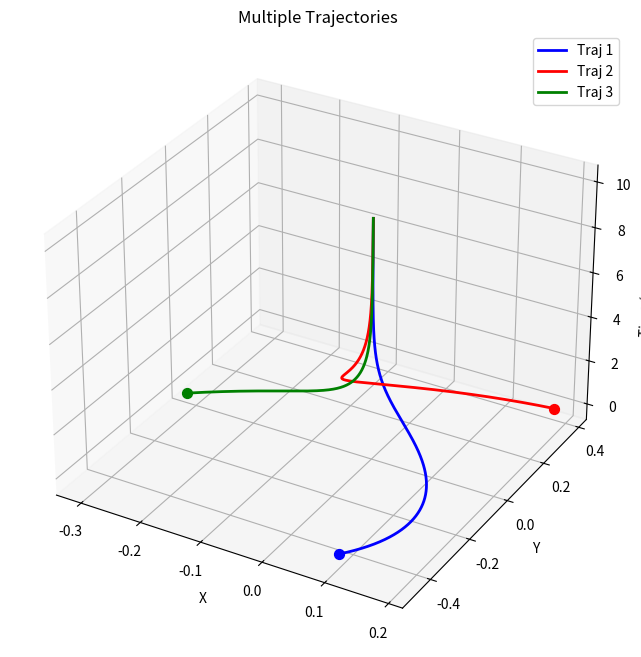
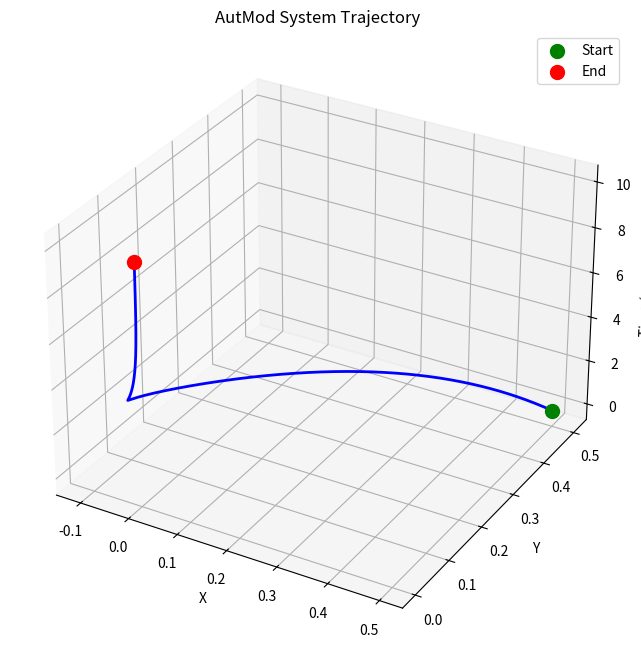
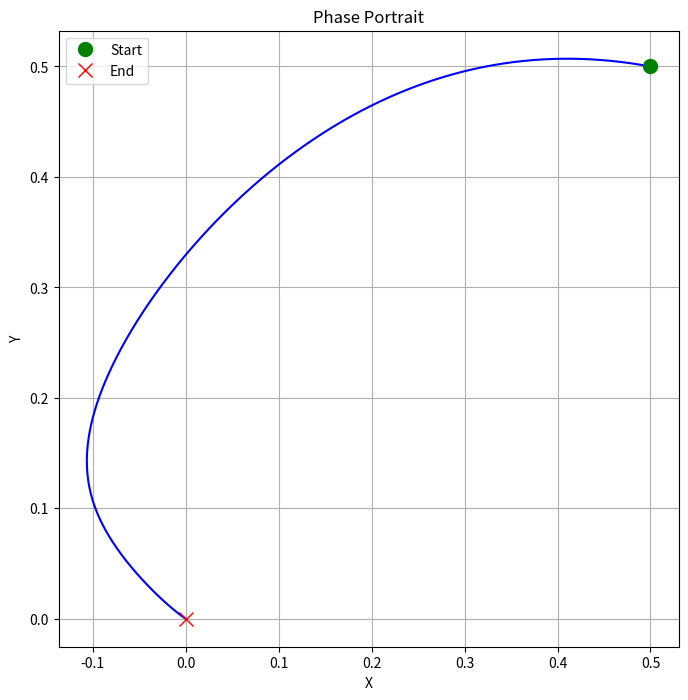
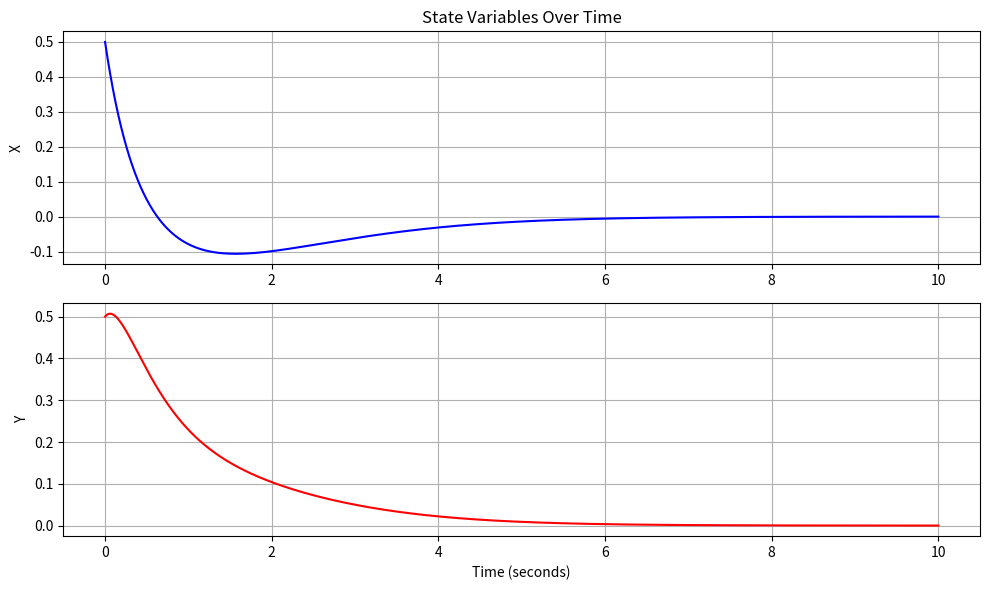
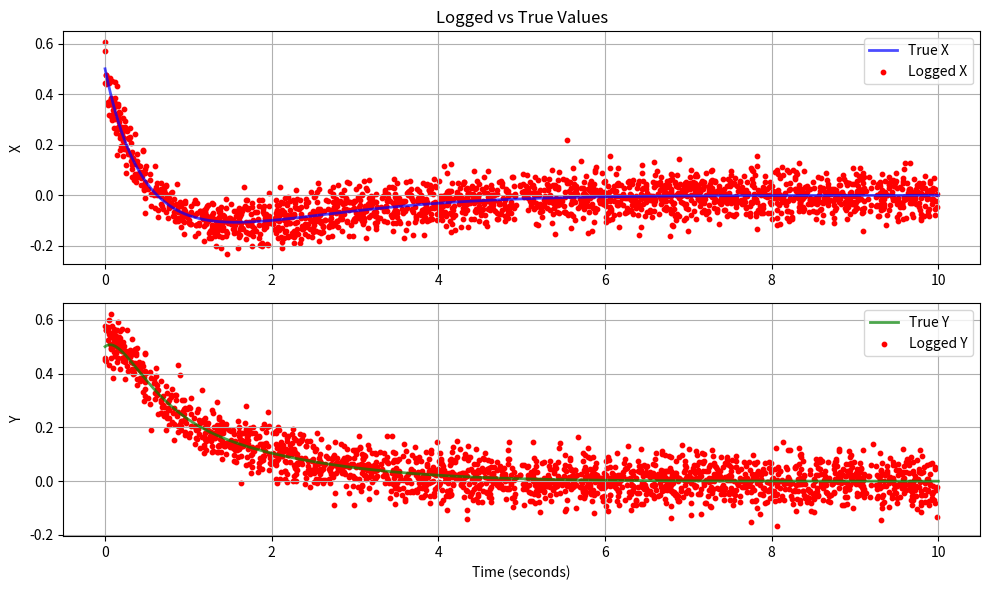

Write Python code to recreate these figures, in order.
import numpy as np
import matplotlib.pyplot as plt
from mpl_toolkits.mplot3d import Axes3D
import random

# Configuration parameters
dt = 0.001  # time step
total_time = 10.0  # simulate for 10 seconds
x0 = 0.5  # starting x
y0 = 0.5  # starting y

# Logging settings
log_chance = 0.2  # 20% chance to log each step
noise_level = 0.05  # how much noise in measurements

# Safety limits
x_limit = 3.0
y_limit = 3.0
max_distance = 5.0


def simulate_system(x_start, y_start, time_total, time_step):
    """
    Run the simulation from starting point using discrete time steps
    Implements: x[i+1] = x[i] + dt*(-y[i] - 1.5*x[i] - 1.5*x[i]^2)
                y[i+1] = y[i] + dt*(3*x[i]^2 - y[i])
    Returns lists of time, x, and y values
    """
    # Set up storage for results
    times = [0]
    x_values = [x_start]
    y_values = [y_start]
    
    # Calculate number of steps
    num_steps = int(time_total / time_step)
    
    # Run simulation using discrete steps with index i
    for i in range(num_steps):
        # current values at step i
        x_i = x_values[i]
        y_i = y_values[i]
        
        #  values are getting too big
        if abs(x_i) > 100 or abs(y_i) > 100:
            print(f"Warning: Values too large at step {i}, stopping simulation")
            break
        
        # Calculate x[i+1] using the equation
        x_next = x_i + dt * (-y_i - 1.5*x_i - 1.5*x_i**2)
        
        # Calculate y[i+1] using the equation
        y_next = y_i + dt * (3*x_i**2 - y_i)
        
        x_values.append(x_next)
        y_values.append(y_next)
        times.append((i+1) * time_step)
    
    return times, x_values, y_values


def create_logs(times, x_vals, y_vals, probability):
    """
    randomly sampling from the trajectory
    Adds some noise to simulate measurement errors
    """
    logs = []
    
    for i in range(len(times)):
        # Randomly decide if we log this point= 20%
        if random.random() < probability:
            # Add some measurement noise
            x_noisy = x_vals[i] + random.gauss(0, noise_level)
            y_noisy = y_vals[i] + random.gauss(0, noise_level)
            
            log_entry = {
                'step': i,
                'time': times[i],
                'x': x_noisy,
                'y': y_noisy,
                'x_true': x_vals[i],
                'y_true': y_vals[i]
            }
            logs.append(log_entry)
    
    return logs


def check_safety(times, x_vals, y_vals):
    """
    Check if the trajectory violates any safety constraints
    """
    violations = []
    
    for i in range(len(times)):
        t = times[i]
        x = x_vals[i]
        y = y_vals[i]
        
        # Check x bounds
        if x < -x_limit or x > x_limit:
            violations.append(f"X violation at step {i} (t={t:.2f}s): x={x:.2f}")
        
        # Check y bounds
        if y < -y_limit or y > y_limit:
            violations.append(f"Y violation at step {i} (t={t:.2f}s): y={y:.2f}")
        
        # Check distance from origin
        dist = np.sqrt(x**2 + y**2)
        if dist > max_distance:
            violations.append(f"Distance violation at step {i} (t={t:.2f}s): dist={dist:.2f}")
    
    return violations


def plot_3d_trajectory(times, x_vals, y_vals):
    """
    Plot the trajectory in 3D with time on the z-axis
    """
    fig = plt.figure(figsize=(10, 8))
    ax = fig.add_subplot(111, projection='3d')
    
    # Plot the path
    ax.plot(x_vals, y_vals, times, 'b-', linewidth=2)
    
    # Mark start and end
    ax.scatter([x_vals[0]], [y_vals[0]], [times[0]], 
              color='green', s=100, label='Start')
    ax.scatter([x_vals[-1]], [y_vals[-1]], [times[-1]], 
              color='red', s=100, label='End')
    
    ax.set_xlabel('X')
    ax.set_ylabel('Y')
    ax.set_zlabel('Time (seconds)')
    ax.set_title('AutMod System Trajectory')
    ax.legend()
    plt.show()


def plot_phase_portrait(x_vals, y_vals):
    """
    Plot x vs y (phase portrait)
    """
    plt.figure(figsize=(8, 8))
    plt.plot(x_vals, y_vals, 'b-', linewidth=1.5)
    plt.plot(x_vals[0], y_vals[0], 'go', markersize=10, label='Start')
    plt.plot(x_vals[-1], y_vals[-1], 'rx', markersize=10, label='End')
    plt.xlabel('X')
    plt.ylabel('Y')
    plt.title('Phase Portrait')
    plt.grid(True)
    plt.legend()
    plt.show()


def plot_time_series(times, x_vals, y_vals):
    """
    Plot x and y over time
    """
    plt.figure(figsize=(10, 6))
    
    plt.subplot(2, 1, 1)
    plt.plot(times, x_vals, 'b-', linewidth=1.5)
    plt.ylabel('X')
    plt.title('State Variables Over Time')
    plt.grid(True)
    
    plt.subplot(2, 1, 2)
    plt.plot(times, y_vals, 'r-', linewidth=1.5)
    plt.xlabel('Time (seconds)')
    plt.ylabel('Y')
    plt.grid(True)
    
    plt.tight_layout()
    plt.show()


def plot_logs_vs_true(times, x_vals, y_vals, logs):
    """
    Compare logged measurements with true values
    """
    # Extract log data
    log_times = [log['time'] for log in logs]
    log_x = [log['x'] for log in logs]
    log_y = [log['y'] for log in logs]
    
    plt.figure(figsize=(10, 6))
    
    plt.subplot(2, 1, 1)
    plt.plot(times, x_vals, 'b-', linewidth=2, alpha=0.7, label='True X')
    plt.scatter(log_times, log_x, c='red', s=10, label='Logged X')
    plt.ylabel('X')
    plt.title('Logged vs True Values')
    plt.legend()
    plt.grid(True)
    
    plt.subplot(2, 1, 2)
    plt.plot(times, y_vals, 'g-', linewidth=2, alpha=0.7, label='True Y')
    plt.scatter(log_times, log_y, c='red', s=10, label='Logged Y')
    plt.xlabel('Time (seconds)')
    plt.ylabel('Y')
    plt.legend()
    plt.grid(True)
    
    plt.tight_layout()
    plt.show()


# ============================================================================------------------=============
# MAIN Function

print("="*60)
print("AutMod System Simulation")
print("="*60)

# Basic simulation
print("\n1. Running simulation...")
print(f"   Starting at x[0]={x0}, y[0]={y0}")
print(f"   Time step dt: {dt}s, Total time: {total_time}s")

times, x_vals, y_vals = simulate_system(x0, y0, total_time, dt)

print(f"   Completed {len(times)} steps")
print(f"   Final position: x[{len(x_vals)-1}]={x_vals[-1]:.3f}, y[{len(y_vals)-1}]={y_vals[-1]:.3f}")

#  Generate logs
print("\n2. Generating logs...")
logs = create_logs(times, x_vals, y_vals, log_chance)
print(f"   Created {len(logs)} log entries")
# print(f"   That's {len(logs)/len(times)*100:.1f}% of all points")

# Some example logs
print("\n   Sample logs:")
for i in range(min(5, len(logs))):
    log = logs[i]
    print(f"   Step {log['step']}: t={log['time']:.3f}s, x={log['x']:.3f}, y={log['y']:.3f}")

#  Safety monitoring
print("\n3. Checking safety constraints......")
violations = check_safety(times, x_vals, y_vals)

if len(violations) == 0:
    print("  No safety violations detected!")
else:
    print(f"  Found {len(violations)} violations:")
    for v in violations[:5]:  # show first 5
        print(f"   - {v}")
    if len(violations) > 5:
        print(f"   ..... and {len(violations)-5} more")

# Multiple trajectories
print("\n4. Generating multiple random trajectories....")
num_trajectories = 3

fig = plt.figure(figsize=(10, 8))
ax = fig.add_subplot(111, projection='3d')

colors = ['blue', 'red', 'green', 'orange', 'purple']

for traj_num in range(num_trajectories):
    # Random starting point
    x_start = random.uniform(-0.5, 0.5)
    y_start = random.uniform(-0.5, 0.5)
    
    print(f"   Trajectory {traj_num+1}: x[0]={x_start:.2f}, y[0]={y_start:.2f}")
    
    # Run simulation
    t, x, y = simulate_system(x_start, y_start, total_time, dt)
    
    # Plot in 3D
    ax.plot(x, y, t, color=colors[traj_num], linewidth=2, label=f'Traj {traj_num+1}')
    ax.scatter([x[0]], [y[0]], [t[0]], color=colors[traj_num], s=50)

ax.set_xlabel('X')
ax.set_ylabel('Y')
ax.set_zlabel('Time (seconds)')
ax.set_title('Multiple Trajectories')
ax.legend()
plt.show()

# Show visualizations for main trajectory
print("\n5. Creating visualizations...")
print("   - 3D trajectory plot")
plot_3d_trajectory(times, x_vals, y_vals)

print("   - Phase portrait")
plot_phase_portrait(x_vals, y_vals)

print("   - Time series")
plot_time_series(times, x_vals, y_vals)

print("   - Logs comparison")
plot_logs_vs_true(times, x_vals, y_vals, logs)

print("\n" + "="*60)
print("All experiments complete!")
print("="*60)
